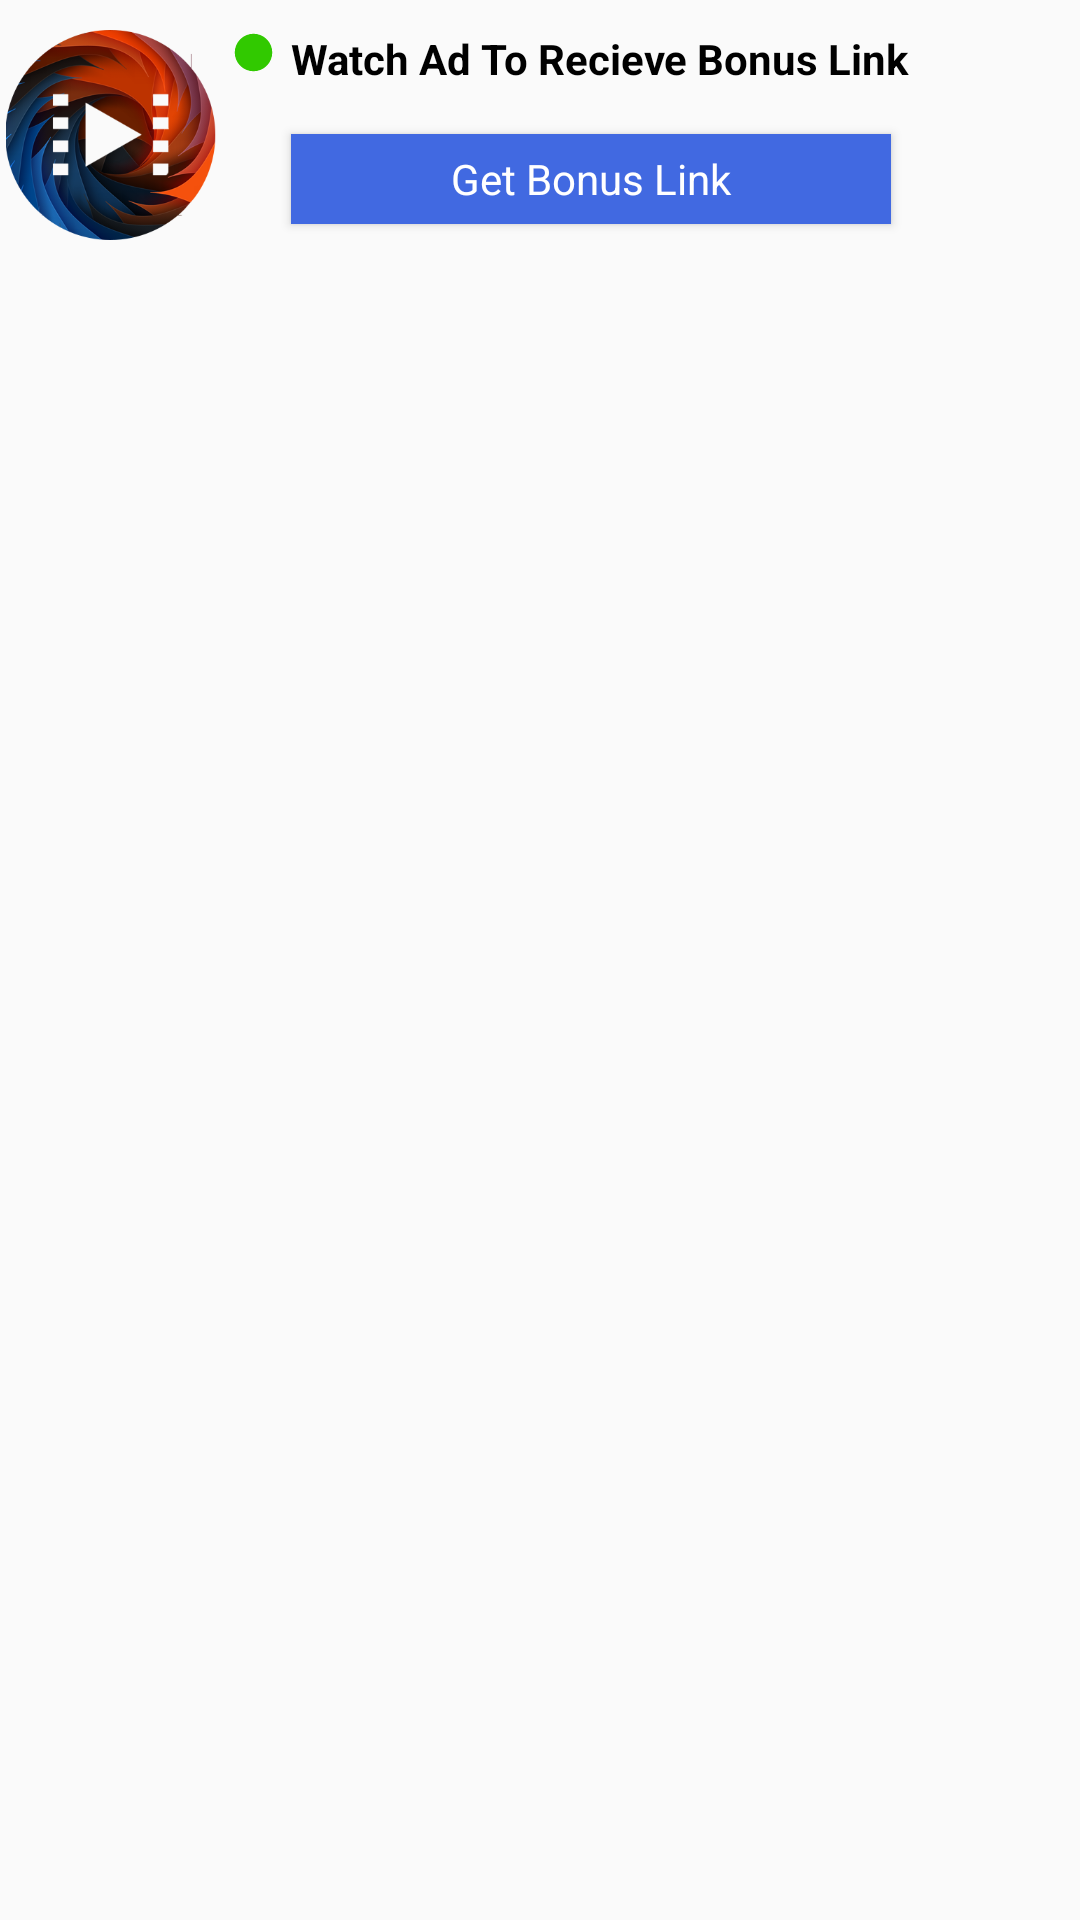

Write the Android layout XML for this screen, with the resource values it uses.
<!-- AndroidManifest.xml: application theme AppTheme -->
<!-- res/layout/activity_main.xml -->
<?xml version="1.0" encoding="utf-8"?>
<RelativeLayout xmlns:android="http://schemas.android.com/apk/res/android"
    xmlns:app="http://schemas.android.com/apk/res-auto"
    xmlns:tools="http://schemas.android.com/tools"
    android:layout_width="match_parent"
    android:layout_height="match_parent"
    tools:context=".MainActivity">

    <ListView
        android:id="@+id/listView_bonus"
        android:layout_width="match_parent"
        android:layout_height="match_parent"
        android:layout_below="@+id/adView"
        android:layout_alignParentStart="true" />

    <include
        android:id="@+id/adView"
        layout="@layout/ad_row_layout"
        android:layout_width="match_parent"
        android:layout_height="wrap_content" />
</RelativeLayout>
<!-- res/layout/ad_row_layout.xml (included above) -->
<?xml version="1.0" encoding="utf-8"?>
<android.support.constraint.ConstraintLayout xmlns:android="http://schemas.android.com/apk/res/android"
    xmlns:app="http://schemas.android.com/apk/res-auto"
    xmlns:tools="http://schemas.android.com/tools"
    android:id="@+id/constraint_adRow"
    android:layout_width="match_parent"
    android:layout_height="wrap_content">

    <ImageView
        android:id="@+id/img_DailyBonus"
        android:layout_width="70dp"
        android:layout_height="70dp"
        android:layout_marginStart="2dp"
        android:layout_marginTop="10dp"
        android:layout_marginBottom="10dp"
        app:layout_constraintBottom_toBottomOf="parent"
        app:layout_constraintStart_toStartOf="parent"
        app:layout_constraintTop_toTopOf="parent"
        app:srcCompat="@drawable/reward_ad" />

    <ImageView
        android:id="@+id/img_Status"
        android:layout_width="15dp"
        android:layout_height="15dp"
        android:layout_marginStart="5dp"
        android:layout_marginTop="10dp"
        app:layout_constraintStart_toEndOf="@+id/img_DailyBonus"
        app:layout_constraintTop_toTopOf="parent"
        app:srcCompat="@drawable/green_dot" />

    <TextView
        android:id="@+id/item_Reward"
        android:layout_width="wrap_content"
        android:layout_height="wrap_content"
        android:layout_marginStart="5dp"
        android:layout_marginTop="10dp"
        android:maxLines="2"
        android:text="Watch Ad To Recieve Bonus Link"
        android:textColor="@android:color/black"
        android:textStyle="bold"
        app:layout_constraintStart_toEndOf="@+id/img_Status"
        app:layout_constraintTop_toTopOf="parent" />

    <Button
        android:id="@+id/btn_OpenAd"
        style="@android:style/Widget.Holo.Light.Button.Borderless.Small"
        android:layout_width="200dp"
        android:layout_height="30dp"
        android:layout_marginStart="25dp"
        android:layout_marginTop="5dp"
        android:layout_marginBottom="5dp"
        android:background="@color/blue"
        android:text="Get Bonus Link"
        android:textColor="@android:color/white"
        app:layout_constraintBottom_toBottomOf="parent"
        app:layout_constraintStart_toEndOf="@+id/img_DailyBonus"
        app:layout_constraintTop_toBottomOf="@+id/item_Reward" />

</android.support.constraint.ConstraintLayout>
<!-- resources referenced by this layout -->
<resources>
  <color name="blue">#4169E1</color>
  <!-- drawable green_dot (drawable) -->
  <vector android:height="24dp" android:tint="#31C900"
      android:viewportHeight="24.0" android:viewportWidth="24.0"
      android:width="24dp" xmlns:android="http://schemas.android.com/apk/res/android">
      <path android:fillColor="#FF000000" android:pathData="M12,12m-10,0a10,10 0,1 1,20 0a10,10 0,1 1,-20 0"/>
  </vector>
  <!-- drawable reward_ad: png bitmap (drawable-v24, 112773 bytes) -->
  <style name="AppTheme" parent="Theme.AppCompat.Light.DarkActionBar">
          
          <item name="colorPrimary">@color/blue</item>
          <item name="colorPrimaryDark">@color/resourcebar</item>
          <item name="colorAccent">@color/colorAccent</item>
      </style>
  <color name="resourcebar">#3B59BC</color>
  <color name="colorAccent">#D81B60</color>
</resources>
